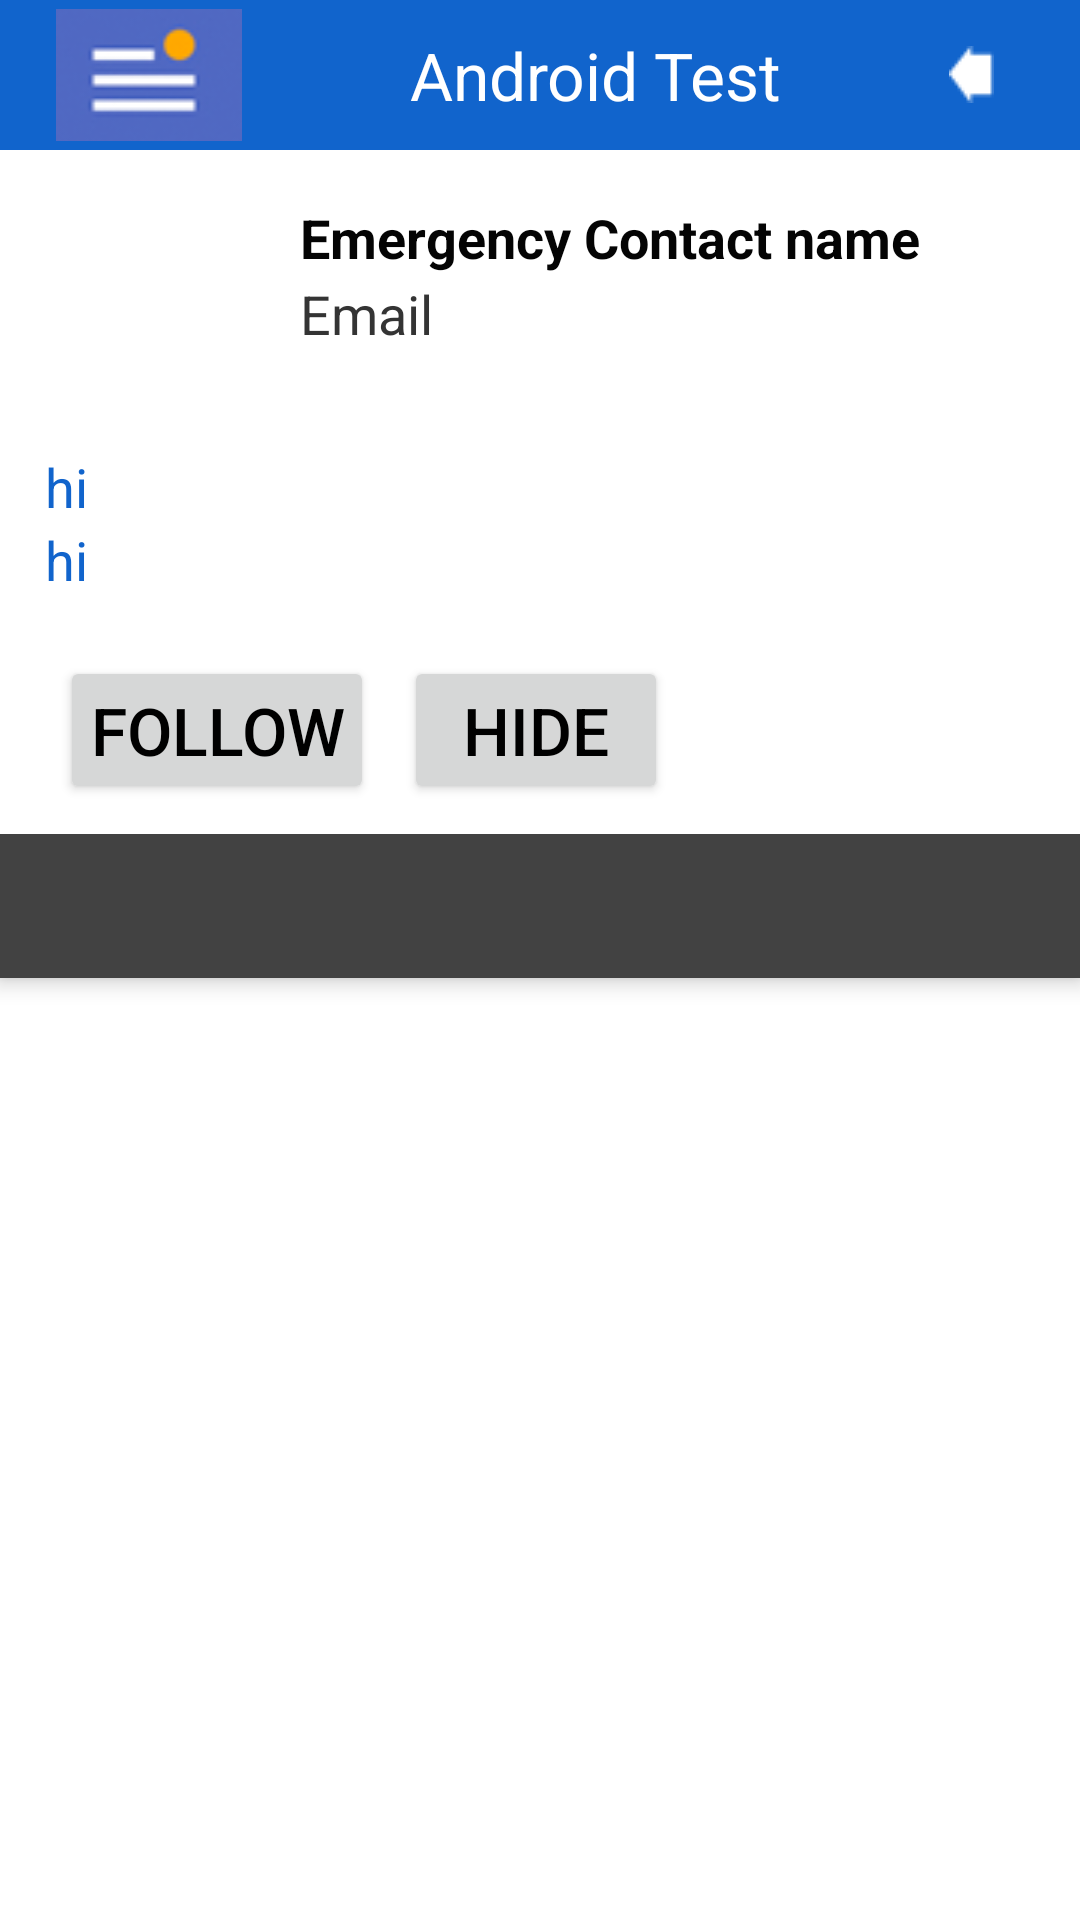

The Android layout XML behind this screen, and the referenced resources:
<!-- AndroidManifest.xml: application theme MyMaterialTheme -->
<!-- res/layout/profile.xml -->
<RelativeLayout xmlns:android="http://schemas.android.com/apk/res/android"
    android:id="@+id/drawer_layout"
    android:layout_width="match_parent"
    android:layout_height="match_parent"
    android:background="@color/white">

    

    <include
        android:id="@+id/slide_header"
        layout="@layout/header1" />

    <include
        android:id="@+id/feed_header"
        layout="@layout/list_comon"
        android:layout_width="fill_parent"
        android:layout_height="wrap_content"
        android:layout_below="@+id/slide_header"></include>


    <LinearLayout
        android:id="@+id/ll_profiletxt"
        android:layout_width="match_parent"
        android:layout_height="wrap_content"
        android:layout_below="@+id/feed_header"
        android:background="@color/white"
        android:orientation="vertical"
        android:padding="10dp">


        <TextView
            android:id="@+id/tv_protxt"
            android:layout_width="wrap_content"
            android:layout_height="wrap_content"
            android:paddingLeft="5dp"

            android:text="hi"
            android:textColor="@color/blue"
            android:textSize="@dimen/normaltextsize" />

        <TextView
            android:id="@+id/tv_protxt2"
            android:layout_width="wrap_content"
            android:layout_height="wrap_content"
            android:paddingLeft="5dp"


            android:text="hi"
            android:textColor="@color/blue"
            android:textSize="@dimen/normaltextsize" />

    </LinearLayout>

    <LinearLayout
        android:id="@+id/ll_profbuttons"
        android:layout_width="match_parent"
        android:layout_height="wrap_content"
        android:layout_below="@+id/ll_profiletxt"
        android:background="@color/white"
        android:orientation="horizontal"
        android:padding="10dp">

        <Button
            android:layout_width="wrap_content"
            android:layout_height="wrap_content"
            android:layout_marginLeft="10dp"
            android:padding="10dp"
            android:text="FOLLOW"
            android:textColor="@color/black"
            android:textSize="@dimen/maxtextsize" />

        <Button
            android:layout_width="wrap_content"
            android:layout_height="wrap_content"
            android:layout_marginLeft="10dp"
            android:padding="10dp"
            android:paddingLeft="10dp"
            android:text="HIDE"
            android:textColor="@color/black"
            android:textSize="@dimen/maxtextsize" />

    </LinearLayout>


    <android.support.design.widget.CoordinatorLayout xmlns:app="http://schemas.android.com/apk/res-auto"
        android:layout_width="match_parent"
        android:layout_height="match_parent"
        android:layout_below="@+id/ll_profbuttons">

        <android.support.v4.view.ViewPager
            android:id="@+id/viewpager"
            android:layout_width="match_parent"
            android:layout_height="match_parent"
            app:layout_behavior="@string/appbar_scrolling_view_behavior" />

        <android.support.design.widget.AppBarLayout
            android:layout_width="match_parent"
            android:layout_height="wrap_content"
            android:theme="@style/ThemeOverlay.AppCompat.Dark.ActionBar">

            <android.support.v7.widget.Toolbar
                android:id="@+id/toolbar"
                android:layout_width="match_parent"
                android:layout_height="?attr/actionBarSize"
                android:background="?attr/colorPrimary"
                app:layout_scrollFlags="scroll|enterAlways"
                app:popupTheme="@style/ThemeOverlay.AppCompat.Light" android:visibility="gone"/>

            <android.support.design.widget.TabLayout
                android:id="@+id/tabs"
                android:layout_width="match_parent"
                android:layout_height="wrap_content"
                app:tabGravity="fill"
                android:background="@color/grey"
                app:tabMode="fixed" />
        </android.support.design.widget.AppBarLayout>
    </android.support.design.widget.CoordinatorLayout>

    <LinearLayout
        android:id="@+id/ll_slide_display"
        android:layout_width="240dp"
        android:layout_height="match_parent"
        android:layout_below="@+id/slide_header"
        android:orientation="vertical"
        android:visibility="gone">

        <include
            android:id="@+id/slide_navheader"
            layout="@layout/nav_header_main"
            android:layout_width="match_parent"
            android:layout_height="160dp" />

        <ListView
            android:id="@+id/list_slidermenu"
            android:layout_width="240dp"
            android:layout_height="fill_parent"


            android:layout_gravity="start"
            android:background="@color/list_background"
            android:choiceMode="singleChoice"
            android:divider="@color/list_divider"
            android:dividerHeight="1dp"
            android:listSelector="@drawable/slide_selector" />


    </LinearLayout>


</RelativeLayout>
<!-- res/layout/header1.xml (included above) -->
<?xml version="1.0" encoding="utf-8"?>
<LinearLayout xmlns:android="http://schemas.android.com/apk/res/android"
    android:id="@+id/ll_header"
    android:layout_width="match_parent"
    android:layout_height="50dp"
    android:background="@color/blue"
    android:gravity="center"
    android:orientation="horizontal"
    android:weightSum="2" >
    <ImageView
        android:id="@+id/iv_slidemenu"
        android:layout_width="wrap_content"
        android:layout_height="wrap_content"
        android:layout_weight="0.5"
        android:clickable="true"
        android:contentDescription="@null"

        android:src="@drawable/ic_slide_navigation_icon" />


    <TextView
        android:id="@+id/tv_header_title"
        android:layout_width="wrap_content"
        android:layout_height="wrap_content"
        android:text="Android Test"
        android:textSize="@dimen/maxtextsize"
        android:gravity="center_horizontal"
        android:textColor="@color/white"
        android:layout_weight="1"
         />

    <ImageView
        android:id="@+id/iv_dashboard_back"
        android:layout_width="wrap_content"
        android:layout_height="wrap_content"
        android:layout_marginRight="10dp"
        android:layout_weight="0.5"
        android:contentDescription="@null"
        android:src="@drawable/back_icon" />




</LinearLayout>
<!-- res/layout/list_comon.xml (included above) -->
<?xml version="1.0" encoding="utf-8"?>
<RelativeLayout xmlns:android="http://schemas.android.com/apk/res/android"
    android:layout_width="fill_parent"
    android:paddingTop="10dp"
    android:layout_height="wrap_content"
    android:id="@+id/list_comon"
    android:background="@drawable/list_selector"
    android:orientation="horizontal"
    android:padding="5dip" >

    

    <ImageView
        android:id="@+id/iv_common_pic"
        android:layout_width="80dp"
        android:layout_height="80dp"
        android:paddingLeft="10dp"
        android:layout_marginRight="5dip"
        android:orientation="vertical"

        android:visibility="visible" >


    </ImageView>

    

    <TextView
        android:id="@+id/tv_commonname"
        android:layout_width="wrap_content"
        android:layout_height="wrap_content"
        android:layout_alignTop="@+id/iv_common_pic"
        android:layout_toRightOf="@+id/iv_common_pic"
        android:text="Emergency Contact name "
        android:textColor="#040404"
        android:textSize="@dimen/normaltextsize"
        android:paddingLeft="10dp"
        android:paddingTop="12dp"
        android:textStyle="bold"
        android:typeface="sans" />

    

    <TextView
        android:id="@+id/tv_commontime"
        android:layout_width="fill_parent"
        android:layout_height="wrap_content"
        android:layout_below="@id/tv_commonname"
        android:layout_marginTop="1dip"
        android:layout_toRightOf="@+id/iv_common_pic"
        android:text="Email"
        android:paddingLeft="10dp"
        android:textColor="#343434"
        android:textSize="@dimen/normaltextsize" />




</RelativeLayout>
<!-- res/layout/nav_header_main.xml (included above) -->
<?xml version="1.0" encoding="utf-8"?>
<LinearLayout xmlns:android="http://schemas.android.com/apk/res/android"
    xmlns:app="http://schemas.android.com/apk/res-auto"
    android:layout_width="match_parent"
    android:layout_height="160dp"
    android:background="@drawable/ic_slider_header_bg"
    android:gravity="bottom"
    android:orientation="vertical"
    android:paddingBottom="10dp"
    android:paddingLeft="10dp"
    android:paddingRight="10dp"
    android:paddingTop="10dp"
    android:theme="@style/ThemeOverlay.AppCompat.Dark">

    <ImageView
        android:id="@+id/iv_slide_profilepic"
        android:layout_width="80dp"
        android:layout_height="80dp"
        android:paddingTop="5dp"

         />

    <TextView
        android:layout_width="match_parent"
        android:layout_height="wrap_content"
        android:paddingTop="5dp"
        android:text="Anton zuenco"
        android:textAppearance="@style/TextAppearance.AppCompat.Body1" />

    <TextView
        android:id="@+id/textView"
        android:layout_width="wrap_content"
        android:layout_height="wrap_content"
        android:text=" @antonzuenco" />

</LinearLayout>
<!-- resources referenced by this layout -->
<resources>
  <color name="black">#000000</color>
  <color name="blue"> #1164CC</color>
  <color name="grey">#424242</color>
  <color name="list_background">#ffffff</color>
  <color name="list_divider">#272727</color>
  <color name="white">#ffffff</color>
  <dimen name="maxtextsize">22dp</dimen>
  <dimen name="normaltextsize">18dp</dimen>
  <!-- drawable back_icon: png bitmap (drawable, 290 bytes) -->
  <!-- drawable ic_slide_navigation_icon: png bitmap (drawable, 5193 bytes) -->
  <style name="MyMaterialTheme" parent="MyMaterialTheme.Base">
          <item name="android:windowContentTransitions">true</item>
          <item name="android:windowAllowEnterTransitionOverlap">true</item>
          <item name="android:windowAllowReturnTransitionOverlap">true</item>
          <item name="android:windowSharedElementEnterTransition">@android:transition/move</item>
          <item name="android:windowSharedElementExitTransition">@android:transition/move</item>
      </style>
  <style name="MyMaterialTheme.Base" parent="Theme.AppCompat.Light.DarkActionBar">
          <item name="windowNoTitle">true</item>
          <item name="windowActionBar">false</item>
          <item name="colorPrimary">@color/colorPrimary</item>
          <item name="colorPrimaryDark">@color/colorPrimaryDark</item>
          <item name="colorAccent">@color/colorAccent</item>
      </style>
  <color name="colorPrimary">#125688</color>
  <color name="colorPrimaryDark">#125688</color>
  <color name="colorAccent">#c8e8ff</color>
</resources>
